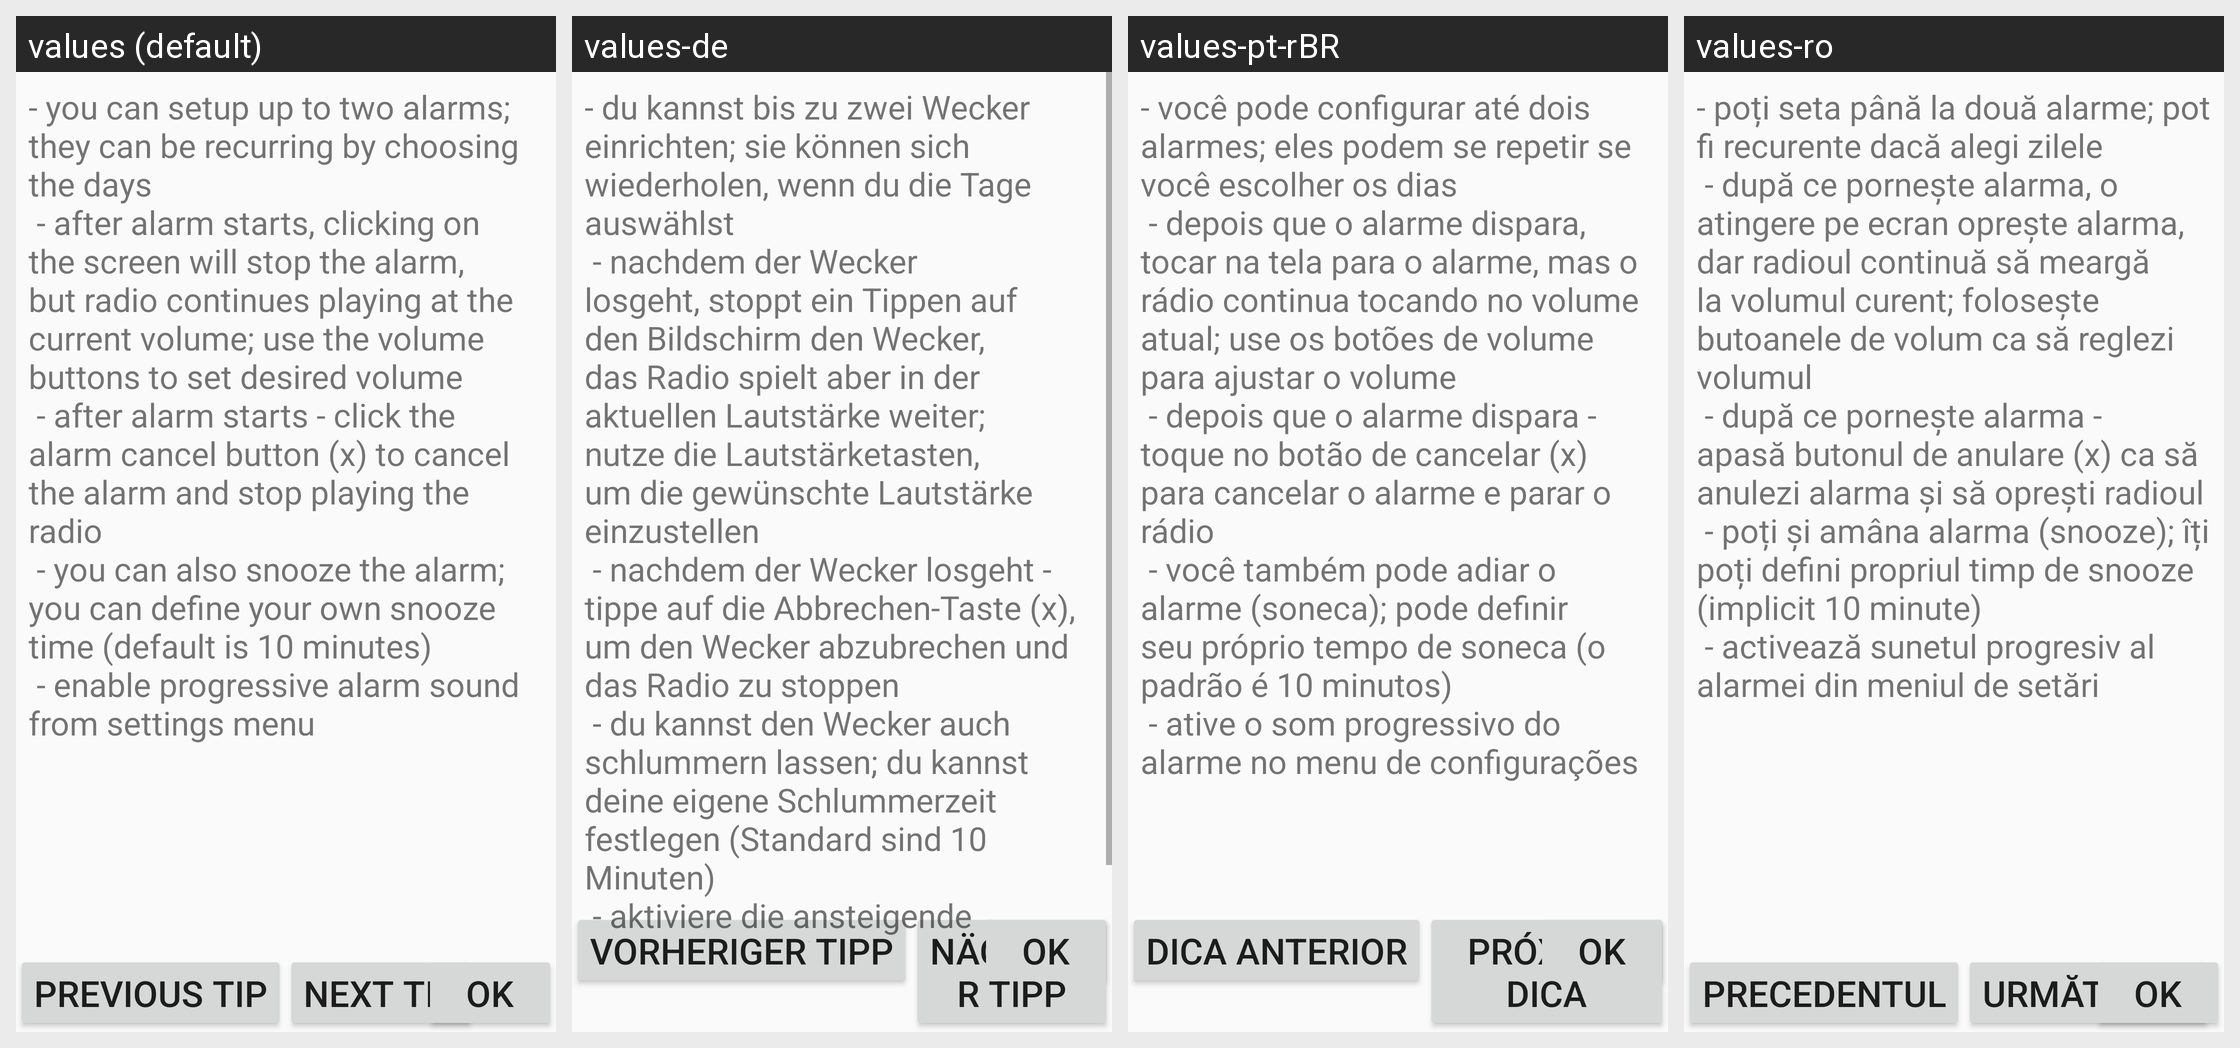

Locale-by-locale string values for the Android screen shown in this grid:
Android screen res/layout/dialog_main_help.xml rendered under 4 locales, left to right: values (default), values-de, values-pt-rBR, values-ro. Device: Nexus 5 (rendered at 1080×1920; each locale shown at half size, 540×960, under a caption strip naming it); theme AppBaseTheme.
Strings drawn on this screen, with the default value and each locale's value (text and hints the layout hard-codes, and strings that could not be matched under every locale, appear in the picture but are not listed):

previous_tip
  values: Previous tip
  values-de: Vorheriger Tipp
  values-pt-rBR: Dica anterior
  values-ro: Precedentul

next_tip
  values: Next Tip
  values-de: Nächster Tipp
  values-pt-rBR: Próxima dica
  values-ro: Următorul

ok
  values: OK
  values-de: OK
  values-pt-rBR: OK
  values-ro: OK

tips.1
  values: - you can setup up to two alarms; they can be recurring by choosing the days
       - after alarm starts, clicking on the screen will stop the alarm, but radio continues playing at the current volume; use the volume buttons to set desired volume
       - after alarm starts - click the alarm cancel button (x) to cancel the alarm and stop playing the radio
       - you can also snooze the alarm; you can define your …[clipped]
  values-de: - du kannst bis zu zwei Wecker einrichten; sie können sich wiederholen, wenn du die Tage auswählst
       - nachdem der Wecker losgeht, stoppt ein Tippen auf den Bildschirm den Wecker, das Radio spielt aber in der aktuellen Lautstärke weiter; nutze die Lautstärketasten, um die gewünschte Lautstärke einzustellen
       - nachdem der Wecker losgeht - tippe auf die Abbrechen-Taste (x), um den Wecker abzubrechen …[clipped]
  values-pt-rBR: - você pode configurar até dois alarmes; eles podem se repetir se você escolher os dias
       - depois que o alarme dispara, tocar na tela para o alarme, mas o rádio continua tocando no volume atual; use os botões de volume para ajustar o volume
       - depois que o alarme dispara - toque no botão de cancelar (x) para cancelar o alarme e parar o rádio
       - você também pode adiar o alarme (soneca); pode …[clipped]
  values-ro: - poți seta până la două alarme; pot fi recurente dacă alegi zilele
       - după ce pornește alarma, o atingere pe ecran oprește alarma, dar radioul continuă să meargă la volumul curent; folosește butoanele de volum ca să reglezi volumul
       - după ce pornește alarma - apasă butonul de anulare (x) ca să anulezi alarma și să oprești radioul
       - poți și amâna alarma (snooze); îți poți defini propriul timp …[clipped]
